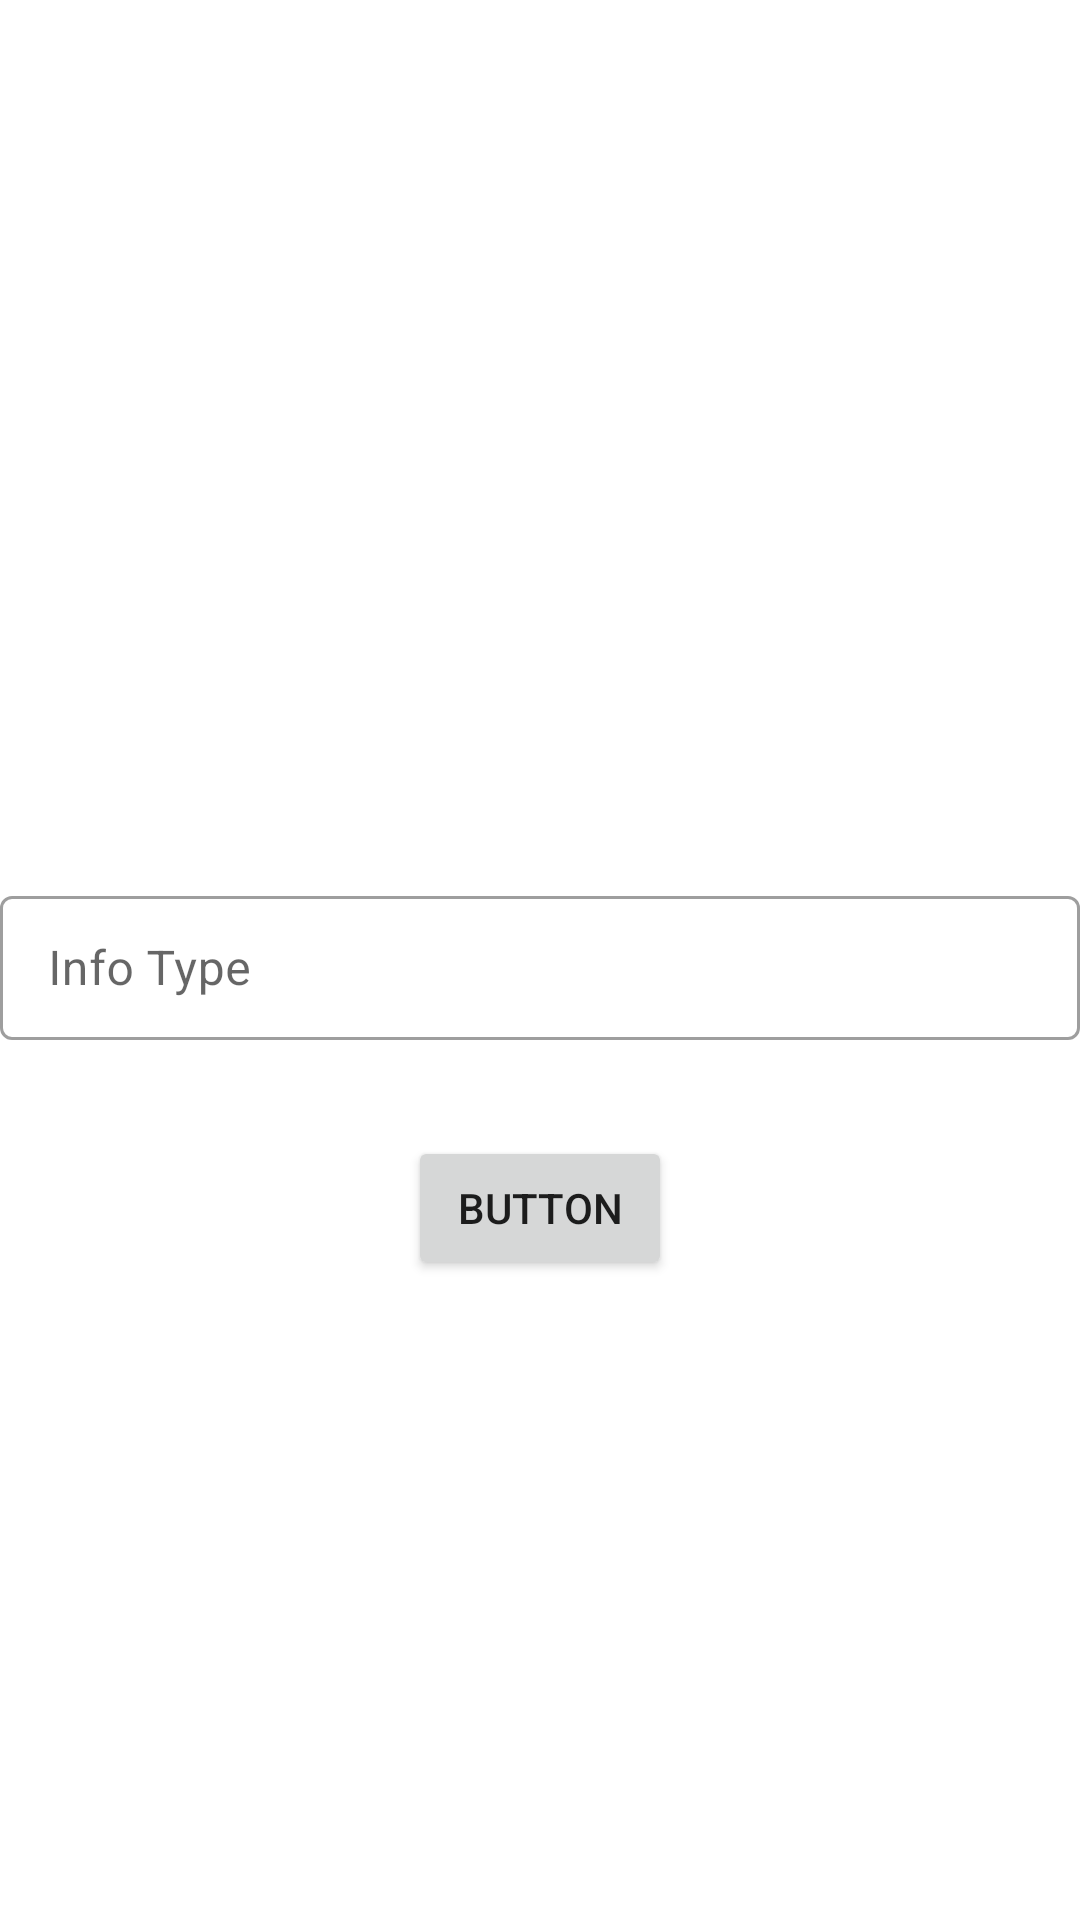

Here is an Android app screen rendered from its layout file. Give the layout XML and the strings, colors and styles it references.
<!-- AndroidManifest.xml: application theme Theme.Tech4Docs -->
<!-- res/layout/activity_password_page.xml -->
<?xml version="1.0" encoding="utf-8"?>
<androidx.constraintlayout.widget.ConstraintLayout xmlns:android="http://schemas.android.com/apk/res/android"
    xmlns:app="http://schemas.android.com/apk/res-auto"
    xmlns:tools="http://schemas.android.com/tools"
    android:layout_width="match_parent"
    android:layout_height="match_parent"
    tools:context=".activities2.PasswordPage">

    <com.google.android.material.textfield.TextInputLayout
        android:id="@+id/container2"
        style="@style/Widget.MaterialComponents.TextInputLayout.OutlinedBox"
        android:layout_width="0dp"
        android:layout_height="wrap_content"
        android:hint="Info Type"
        app:layout_constraintBottom_toBottomOf="parent"
        app:layout_constraintEnd_toEndOf="parent"
        app:layout_constraintStart_toStartOf="parent"
        app:layout_constraintTop_toTopOf="parent">

        <com.google.android.material.textfield.TextInputEditText
            android:id="@+id/configure_recordType_editText_addQues"
            android:layout_width="match_parent"
            android:layout_height="48dp"
            android:layout_marginTop="20dp"
            android:inputType="textEmailAddress"
            app:boxStrokeColor="@color/cardview_dark_background" />
    </com.google.android.material.textfield.TextInputLayout>

    <Button
        android:id="@+id/password_page_btn_submit"
        android:layout_width="wrap_content"
        android:layout_height="wrap_content"
        android:layout_marginTop="32dp"
        android:onClick="onClickPasswordSubmitButton"
        android:text="Button"
        app:layout_constraintEnd_toEndOf="parent"
        app:layout_constraintStart_toStartOf="parent"
        app:layout_constraintTop_toBottomOf="@+id/container2" />

</androidx.constraintlayout.widget.ConstraintLayout>
<!-- resources referenced by this layout -->
<resources>
  <style name="Theme.Tech4Docs" parent="Theme.MaterialComponents.DayNight.DarkActionBar">
          
          <item name="colorPrimary">#010C29</item>
          <item name="colorPrimaryVariant">@color/black</item>
          <item name="colorOnPrimary">@color/white</item>
          
          <item name="colorSecondary">@color/teal_200</item>
          <item name="colorSecondaryVariant">@color/teal_700</item>
          <item name="colorOnSecondary">@color/black</item>
          
          <item name="android:statusBarColor" tools:targetApi="l">?attr/colorPrimaryVariant</item>
          
      </style>
  <!-- not gathered from this repository: default colours our renderer supplied (Android Studio template values) -->
  <color name="teal_200">#FF03DAC5</color>
  <color name="teal_700">#FF018786</color>
  <color name="black">#FF000000</color>
  <color name="white">#FFFFFFFF</color>
</resources>
